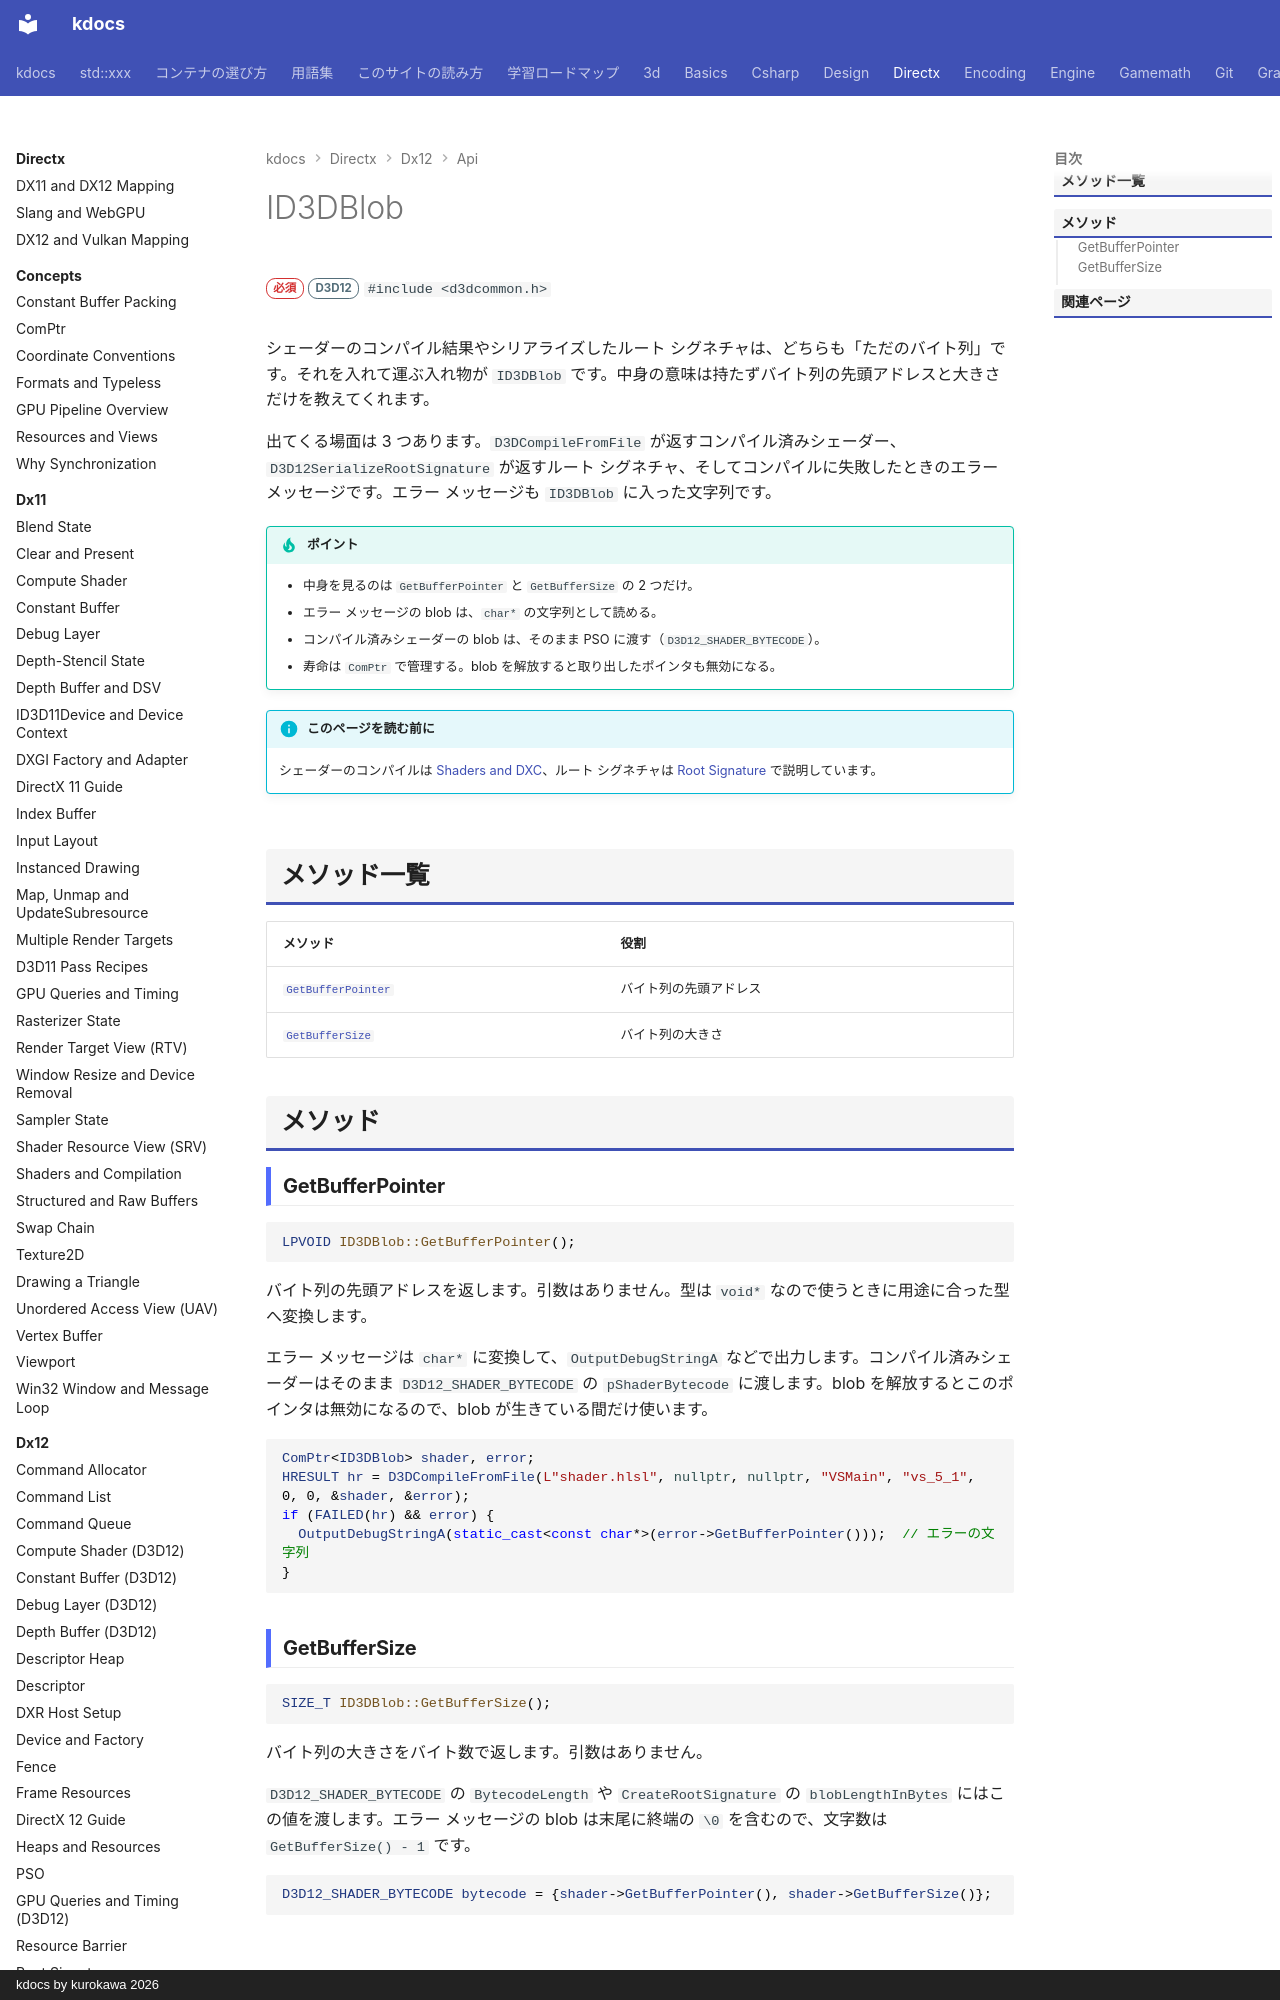

repository: qwzxdf/kdocs · page: directx/dx12/api/id3dblob/index.html · generator: mkdocs · copyright: kdocs by kurokawa 2026

---
title: ID3DBlob
tags:
  - DirectX
api:
  - ID3DBlob
---

# ID3DBlob

<div class="page-badges" markdown>
<span class="rank rank-must">必須</span>
<span class="ver ver-11">D3D12</span>
`#include <d3dcommon.h>`
</div>

シェーダーのコンパイル結果やシリアライズしたルート シグネチャは、どちらも「ただのバイト列」です。それを入れて運ぶ入れ物が `ID3DBlob` です。中身の意味は持たずバイト列の先頭アドレスと大きさだけを教えてくれます。

出てくる場面は 3 つあります。`D3DCompileFromFile` が返すコンパイル済みシェーダー、`D3D12SerializeRootSignature` が返すルート シグネチャ、そしてコンパイルに失敗したときのエラー メッセージです。エラー メッセージも `ID3DBlob` に入った文字列です。

!!! tip "ポイント"
    - 中身を見るのは `GetBufferPointer` と `GetBufferSize` の 2 つだけ。
    - エラー メッセージの blob は、`char*` の文字列として読める。
    - コンパイル済みシェーダーの blob は、そのまま PSO に渡す（`D3D12_SHADER_BYTECODE`）。
    - 寿命は `ComPtr` で管理する。blob を解放すると取り出したポインタも無効になる。

!!! info "このページを読む前に"
    シェーダーのコンパイルは [Shaders and DXC](../shaders-dxc.md)、ルート シグネチャは [Root Signature](../root-signature.md) で説明しています。

## メソッド一覧

| メソッド | 役割 |
| --- | --- |
| [`GetBufferPointer`](#getbufferpointer) | バイト列の先頭アドレス |
| [`GetBufferSize`](#getbuffersize) | バイト列の大きさ |

## メソッド
